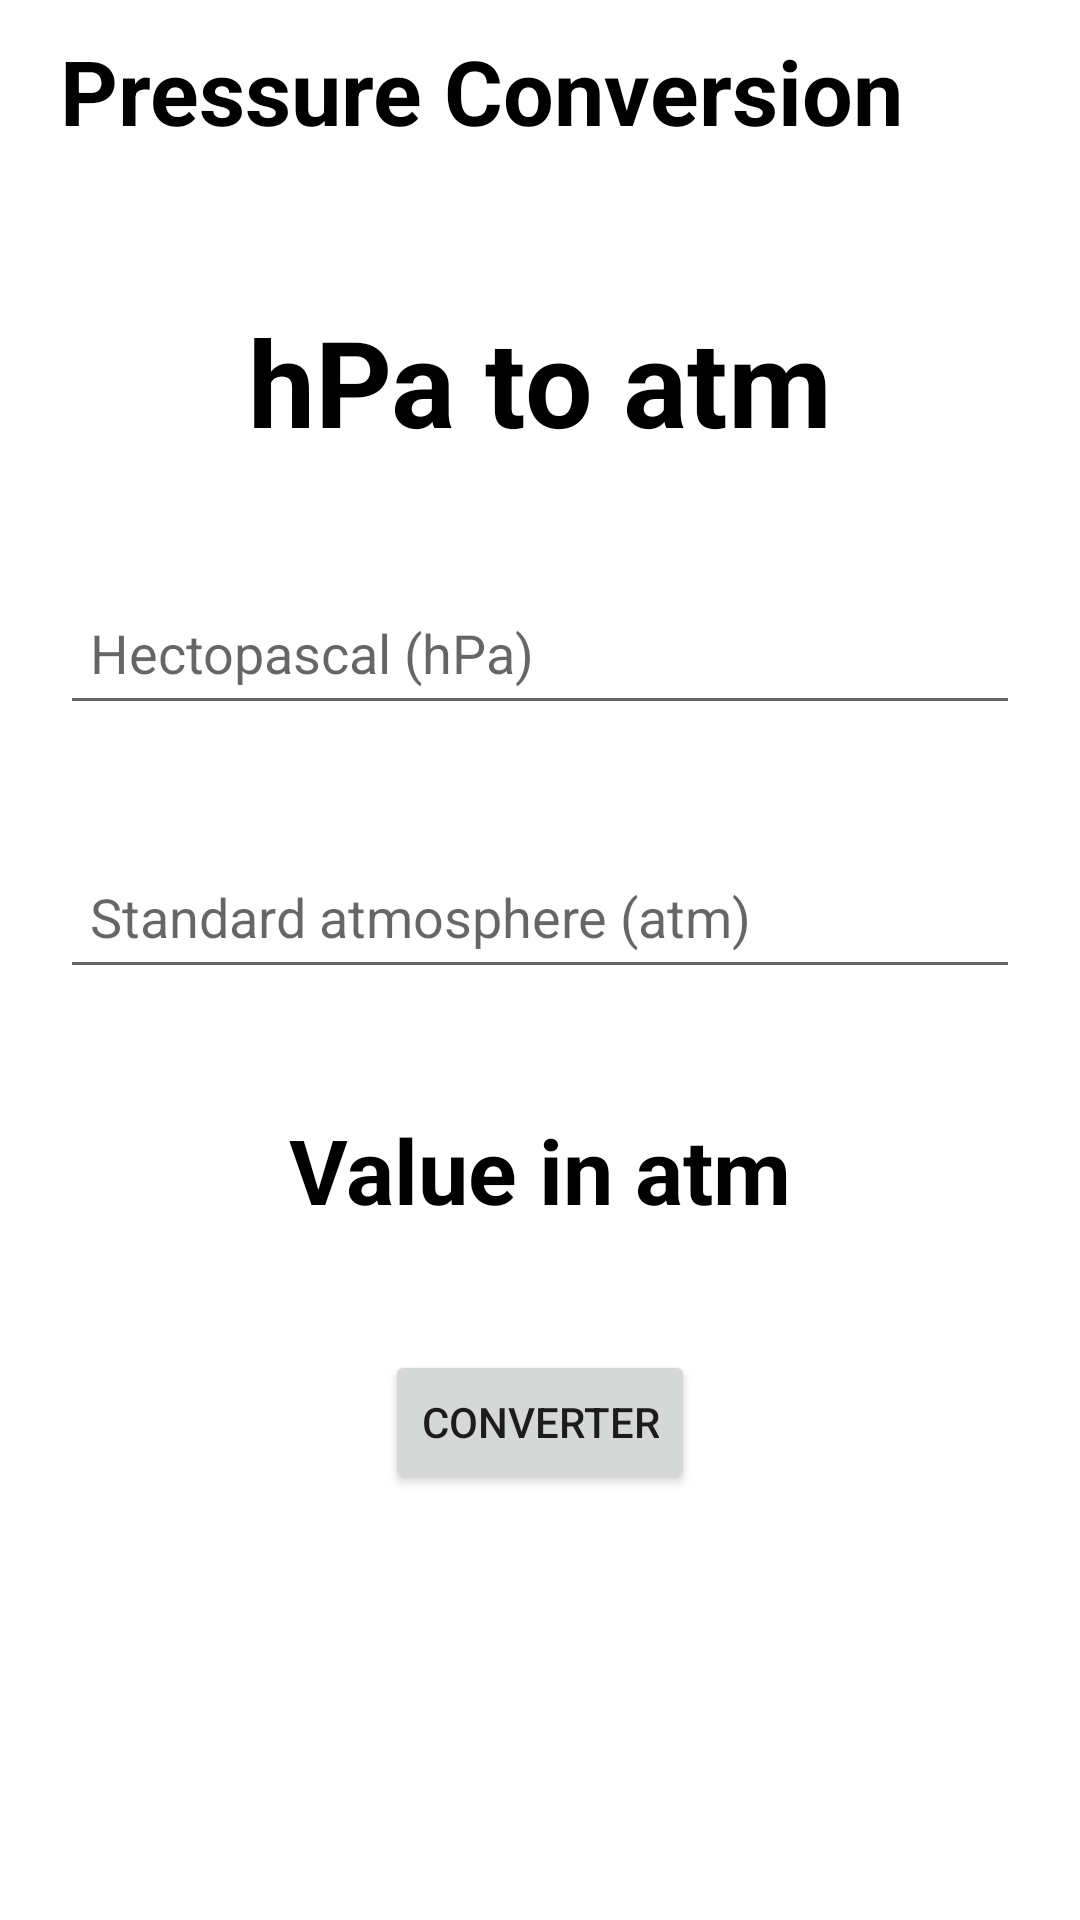

The Android layout XML behind this screen, and the referenced resources:
<!-- AndroidManifest.xml: application theme Theme.UnitConverterApplication -->
<!-- res/layout/activity_pressure.xml -->
<?xml version="1.0" encoding="utf-8"?>
<LinearLayout xmlns:android="http://schemas.android.com/apk/res/android"
    xmlns:app="http://schemas.android.com/apk/res-auto"
    xmlns:tools="http://schemas.android.com/tools"
    android:layout_width="match_parent"
    android:layout_height="match_parent"
    android:orientation="vertical"
    tools:context=".Pressure">

    <LinearLayout
        android:id="@+id/toolbar"
        android:layout_width="match_parent"
        android:layout_height="wrap_content"
        android:orientation="horizontal"
        android:gravity="center_vertical"
        android:background="@drawable/toolbar_bg">

        <ImageView android:id="@+id/btn_back"
            android:layout_width="wrap_content"
            android:layout_height="wrap_content"
            android:layout_marginStart="10dp"
            android:layout_marginTop="0dp"
            android:backgroundTint="@color/white"
            android:background="@drawable/arrow"/>

        <TextView
            android:id="@+id/text1"
            android:layout_width="wrap_content"
            android:layout_height="wrap_content"
            android:layout_marginBottom="10dp"
            android:text="Pressure Conversion"
            android:textColor="@color/black"
            android:textStyle="bold"
            android:layout_marginLeft="0dp"
            android:layout_marginTop="10dp"
            android:layout_marginStart="10dp"
            android:textSize="30sp"/>


    </LinearLayout>

    <TextView
        android:layout_width="wrap_content"
        android:layout_height="wrap_content"
       android:text="hPa to atm"
        android:layout_gravity="center"
        android:layout_marginTop="40dp"
        android:textSize="40sp"
        android:textColor="@color/black"
        android:textStyle="bold"
        android:textAllCaps="false"/>

    <EditText
        android:id="@+id/number"
        android:layout_width="match_parent"
        android:layout_height="48dp"
        android:inputType="number"
        android:layout_marginTop="40dp"
        android:layout_marginEnd="20dp"
        android:layout_marginStart="20dp"
        android:padding="10dp"
        android:hint="Hectopascal (hPa)"
        />

    <EditText
        android:id="@+id/number1"
        android:layout_width="match_parent"
        android:layout_height="48dp"
        android:inputType="number"
        android:layout_marginTop="40dp"
        android:layout_marginEnd="20dp"
        android:layout_marginStart="20dp"
        android:padding="10dp"
        android:hint="Standard atmosphere (atm)"
        />

    <TextView
        android:id="@+id/text"
        android:layout_width="wrap_content"
        android:layout_height="wrap_content"
        android:text="Value in atm"
        android:layout_gravity="center"
        android:layout_marginTop="40dp"
        android:layout_marginStart="20dp"
        android:layout_marginBottom="20dp"
        android:layout_marginEnd="20dp"
        android:textSize="30sp"
        android:textColor="@color/black"
        android:textStyle="bold"
        android:textAllCaps="false"/>

    <Button
        android:id="@+id/button"
        android:layout_width="wrap_content"
        android:layout_height="wrap_content"
        android:layout_gravity="center"
        android:layout_margin="20dp"
        android:text="@string/converter"
        />

</LinearLayout>
<!-- resources referenced by this layout -->
<resources>
  <string name="converter">Converter</string>
  <style name="Theme.UnitConverterApplication" parent="Theme.MaterialComponents.DayNight.NoActionBar">
          
          <item name="colorPrimary">@color/purple_500</item>
          <item name="colorPrimaryVariant">@color/purple_700</item>
          <item name="colorOnPrimary">@color/white</item>
          
          <item name="colorSecondary">@color/teal_200</item>
          <item name="colorSecondaryVariant">@color/teal_700</item>
          <item name="colorOnSecondary">@color/black</item>
          
          <item name="android:statusBarColor">?attr/colorPrimaryVariant</item>
          
      </style>
  <!-- not gathered from this repository: default colours our renderer supplied (Android Studio template values) -->
  <color name="purple_500">#FF6200EE</color>
  <color name="purple_700">#FF3700B3</color>
  <color name="teal_200">#FF03DAC5</color>
  <color name="teal_700">#FF018786</color>
  <color name="black">#FF000000</color>
  <color name="white">#FFFFFFFF</color>
</resources>
